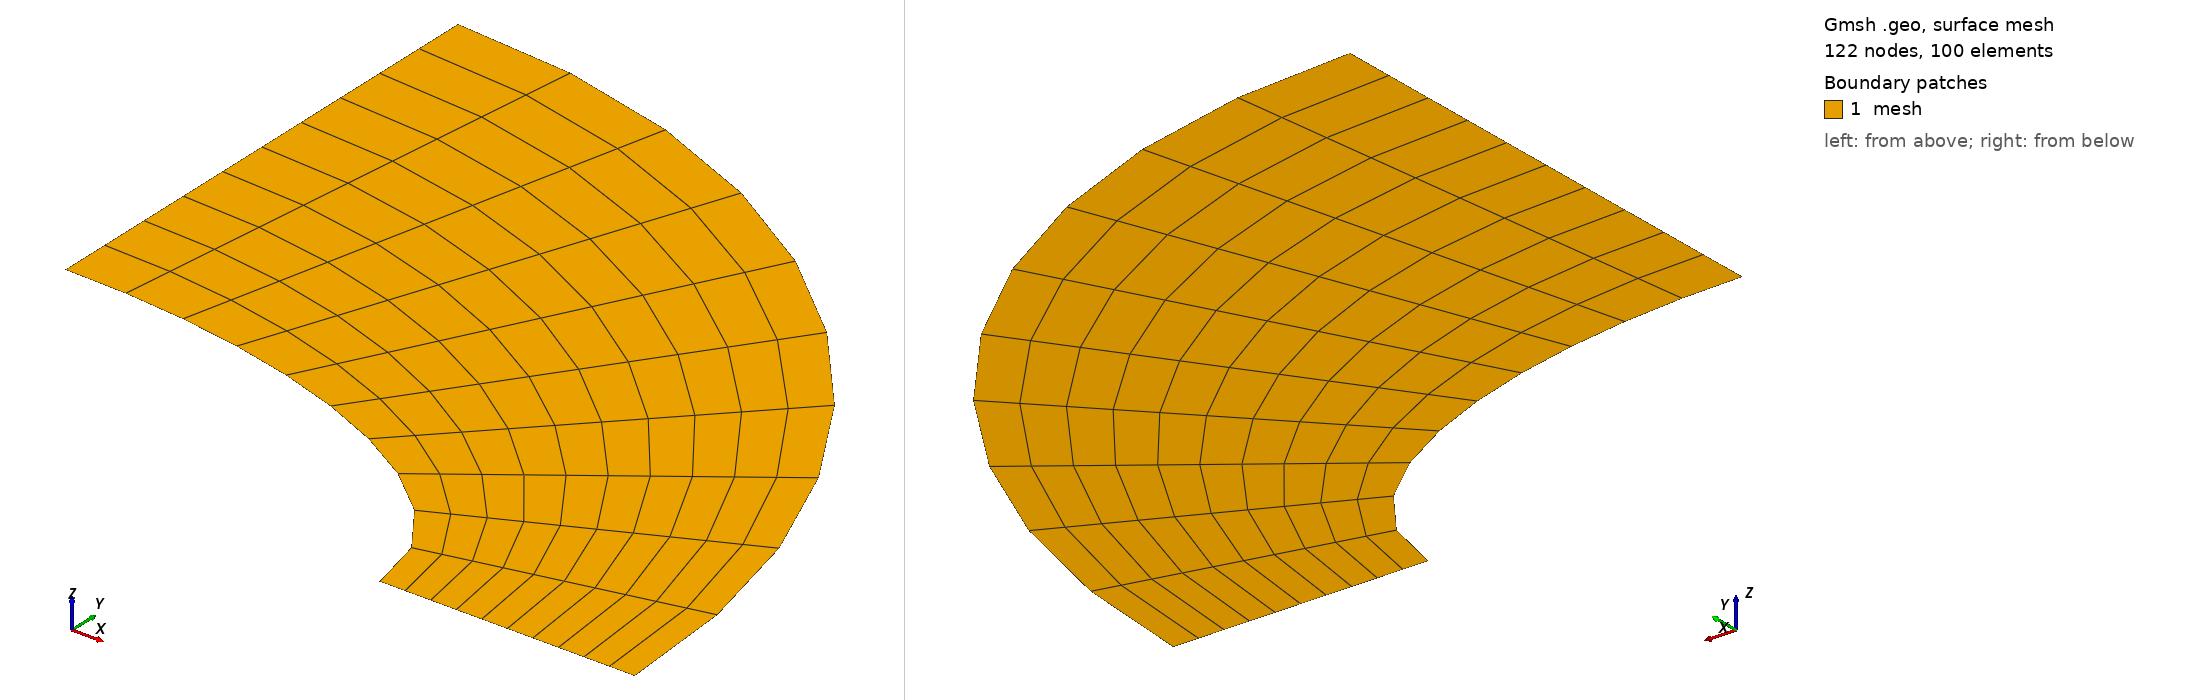

Gmsh geometry script, surface-meshed: 122 nodes, 100 surface elements. Boundary patches (legend numbers): 1 mesh. Left view from above one corner, right view from below the opposite corner. Legend entries are the model's physical surfaces. The drawing asked Gmsh for element sizes between 1% and 20% of the model's largest extent; the script's own settings can give other sizes.

=== ringPressure.geo (drawn) ===
// Circular ring with elliptic hole

a = 100;
b = 50;
R = 150;

cl = 1;   // default mesh size at nodes -> not needed here

numel_x = 10; // number of elements in x-direction
numel_y = 10; // number of elements in y-direction

Point(1) = {0, 0, 0, cl}; // center
Point(2) = {a, 0, 0, cl}; // bottom ellipse
Point(3) = {R, 0, 0, cl}; // bottom circle
Point(4) = {0, b, 0, cl}; // top ellipse
Point(5) = {0, R, 0, cl}; // top circle

Ellipse(1) = {2, 1, 2, 4};    // ellipse
Circle(2) = {3, 1, 5};    // circle
Line(3) = {2, 3}; // bottom
Line(4) = {4, 5}; // left

Line Loop(2) = {1, 4, -2, -3};

Plane Surface(1) = {2};

// Define transfinite lines for a structured grid
Transfinite Line{1} = numel_x+1;
Transfinite Line{2} = numel_y+1;
Transfinite Line{3} = numel_x+1;
Transfinite Line{4} = numel_y+1;

// Define the Surface as transfinite, by specifying the four corners of the
// transfinite interpolation
Transfinite Surface{1} = {2,3,4,5};

// (Note that the list on the right hand side refers to points, not curves. When
// the surface has only 3 or 4 points on its boundary the list can be
// omitted. The way triangles are generated can be controlled by appending
// "Left", "Right" or "Alternate" after the list.)

Physical Line(1) = {3};   // bottom symmetry
Physical Line(2) = {2};   // circle
Physical Line(3) = {4};   // left symmetry
Physical Line(4) = {1};   // ellipse

Physical Surface("mesh") = {1};

// Recombine the triangles into quads
Recombine Surface{1};
